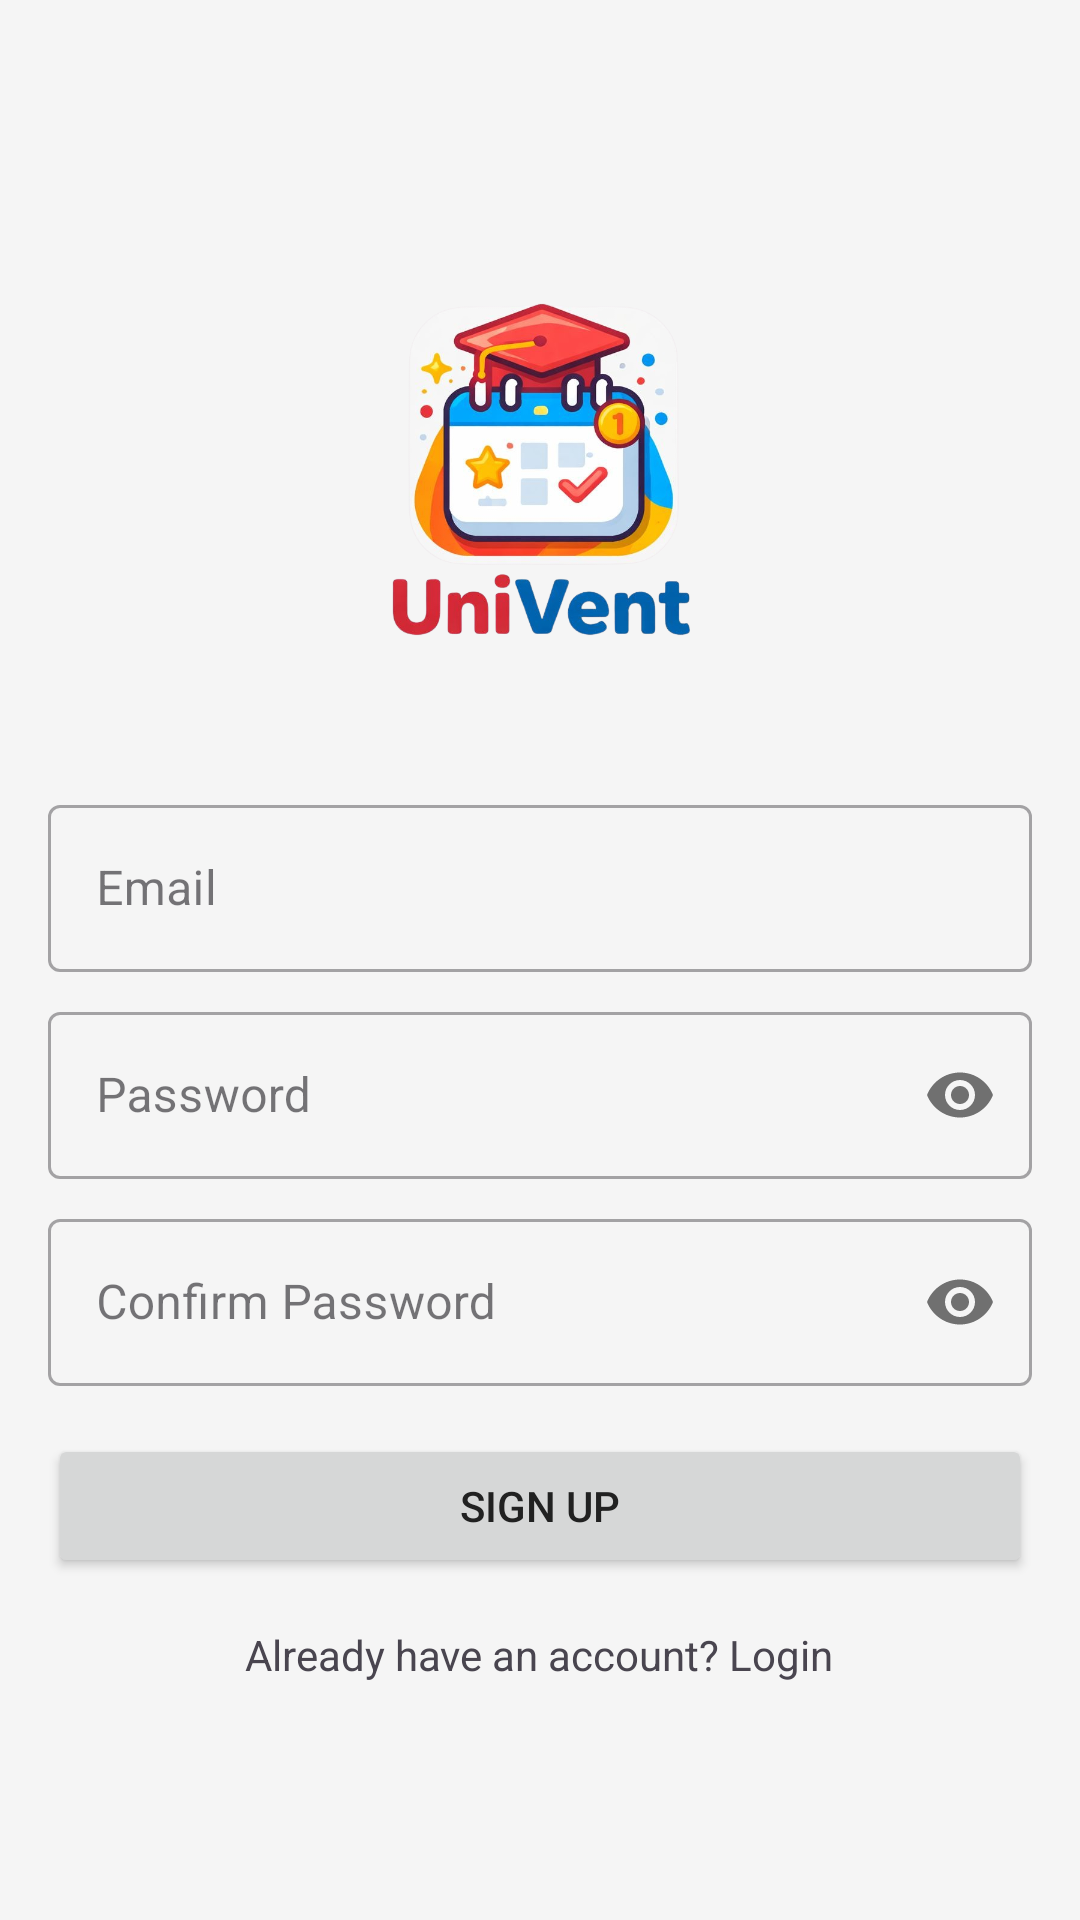

Android layout source for this screen:
<!-- AndroidManifest.xml: application theme Theme.UniVent -->
<!-- res/layout/activity_sign_up.xml -->
<?xml version="1.0" encoding="utf-8"?>
<LinearLayout xmlns:android="http://schemas.android.com/apk/res/android"
    xmlns:app="http://schemas.android.com/apk/res-auto"
    android:layout_width="match_parent"
    android:layout_height="match_parent"
    android:orientation="vertical"
    android:padding="16dp"
    android:gravity="center"
    android:background="@color/primaryUltraLightColor">

    <ImageView
        android:id="@+id/app_logo"
        android:layout_width="160dp"
        android:layout_height="160dp"
        android:layout_marginBottom="24dp"
        android:src="@drawable/univ_logo"
        android:contentDescription="UniVent Campus Event App Logo" />

    <com.google.android.material.textfield.TextInputLayout
        android:layout_width="match_parent"
        android:layout_height="wrap_content"
        android:hint="Email"
        style="@style/Widget.MaterialComponents.TextInputLayout.OutlinedBox">

        <com.google.android.material.textfield.TextInputEditText
            android:id="@+id/email_edit_text_signup"
            android:layout_width="match_parent"
            android:layout_height="wrap_content"
            android:inputType="textEmailAddress" />
    </com.google.android.material.textfield.TextInputLayout>

    <com.google.android.material.textfield.TextInputLayout
        android:layout_width="match_parent"
        android:layout_height="wrap_content"
        android:layout_marginTop="8dp"
        android:hint="Password"
        app:passwordToggleEnabled="true"
        style="@style/Widget.MaterialComponents.TextInputLayout.OutlinedBox">

        <com.google.android.material.textfield.TextInputEditText
            android:id="@+id/password_edit_text_signup"
            android:layout_width="match_parent"
            android:layout_height="wrap_content"
            android:inputType="textPassword" />
    </com.google.android.material.textfield.TextInputLayout>

    <com.google.android.material.textfield.TextInputLayout
        android:layout_width="match_parent"
        android:layout_height="wrap_content"
        android:layout_marginTop="8dp"
        android:hint="Confirm Password"
        app:passwordToggleEnabled="true"
        style="@style/Widget.MaterialComponents.TextInputLayout.OutlinedBox">

        <com.google.android.material.textfield.TextInputEditText
            android:id="@+id/confirm_password_edit_text_signup"
            android:layout_width="match_parent"
            android:layout_height="wrap_content"
            android:inputType="textPassword" />
    </com.google.android.material.textfield.TextInputLayout>

    <Button
        android:id="@+id/signup_button"
        android:layout_width="match_parent"
        android:layout_height="wrap_content"
        android:layout_marginTop="16dp"
        android:text="Sign Up" />

    <TextView
        android:id="@+id/login_text_view_redirect"
        android:layout_width="wrap_content"
        android:layout_height="wrap_content"
        android:layout_marginTop="16dp"
        android:text="Already have an account? Login" />

</LinearLayout>
<!-- resources referenced by this layout -->
<resources>
  <color name="primaryUltraLightColor">#F5F5F5</color>
  <!-- drawable univ_logo: png bitmap (drawable, 328202 bytes) -->
  <style name="Theme.UniVent" parent="Theme.Material3.DayNight.NoActionBar">
          
          <item name="colorPrimary">@color/navy_blue</item>
          <item name="colorOnPrimary">@color/white</item>
          <item name="colorSecondary">@color/red_primary</item>
          <item name="colorOnSecondary">@color/white</item>
          <item name="colorTertiary">@color/yellow_accent</item>
          
          
          <item name="android:windowBackground">@color/white</item>
          <item name="colorSurface">@color/light_gray</item>
          
          
          <item name="android:textColorPrimary">@color/black</item>
      </style>
  <color name="navy_blue">#001F3F</color>
  <color name="white">#FFFFFFFF</color>
  <color name="red_primary">#E53935</color>
  <color name="yellow_accent">#FFC107</color>
  <color name="light_gray">#F5F5F5</color>
  <color name="black">#212121</color>
</resources>
